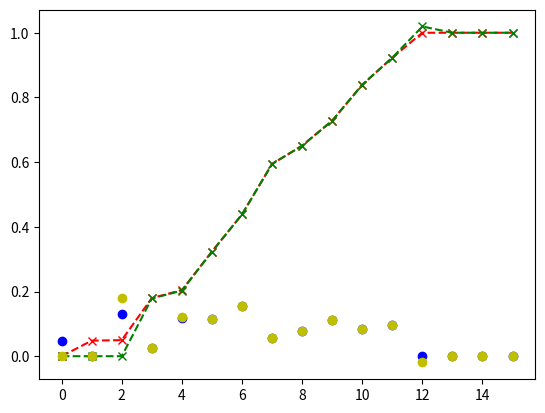

This figure's Python source:
#!/usr/bin/env python3
# -*- coding: utf-8 -*-
import matplotlib.pyplot as plt
import numpy as np


class Schedule(object):
    def __init__(self, period):
        """
        :param period: please input schedule period
        """
        self.period = period
        self.sigma = 0.05
        self.mu = 1 / period
        self.velocity = None
        self.progress = None

    def gen(self):
        self.velocity = abs(np.random.normal(self.mu, self.sigma, self.period))
        self.progress = np.insert(np.cumsum(self.velocity), 0, 0.0)
        # self.velocity = np.append(self.velocity, 0.0)
        # if progress array has already reached 1.0
        b = False
        index = 0
        for i in range(self.progress.size):
            if self.progress[i] > 1.0:
                if not b:
                    b = True
                    index = i
                self.progress[i] = 1.0
        if b:
            for i in range(index, self.velocity.size):
                self.velocity[i] = 0.0
        # if progress array not reached 1.0
        while self.progress[-1] < 1.0:
            velocity = abs(np.random.normal(self.mu, self.sigma))
            progress = self.progress[-1] + velocity
            if progress > 1.0:
                progress = 1.0
            self.velocity = np.append(self.velocity, velocity)
            self.progress = np.append(self.progress, progress)
        self.velocity = np.append(self.velocity, 0.0)


class KalmanFilter(object):
    def __init__(self, progress, velocity):
        """
        :param progress: original project progress status
        :param velocity: original project velocity status
        """
        self.len = len(progress)
        self.Z = np.zeros((2, self.len))
        self.Z[0, :] = progress
        self.Z[1, :] = velocity
        self.K = np.zeros((1, self.len))
        self.X = np.zeros((2, self.len))
        self.P = np.array([[1., 0.], [0., 1.]])
        self.F = np.array([[1., 1.], [0., 1.]])
        self.U = 0.01
        self.V = 0.01
        self.Q = np.array([[self.U, 0.], [0., self.U]])
        self.R = np.array([[self.V, 0.], [0., self.V]])
        self.E = np.eye(2)

    def filter(self):
        for i in range(2, self.len):
            self.X[:, i] = np.dot(self.F, self.X[:, i - 1])
            self.P = np.dot(np.dot(self.F, self.P), self.F.T) + self.Q
            self.K = self.P / (self.P + self.R)
            self.X[:, i] = self.X[:, i - 1] + np.dot(self.K, (self.Z[:, i] - self.X[:, i]))
            self.X[0, i] = self.X[0, i - 1] + self.X[1, i - 1]
            self.P = np.dot((self.E - self.K), self.P)


if __name__ == '__main__':
    s = Schedule(15)
    s.gen()
    kf = KalmanFilter(s.progress, s.velocity)
    kf.filter()
    print("progress:", s.progress)
    print("velocity:", s.velocity)
    plt.figure()
    plt.plot(s.progress, 'rx--')
    plt.plot(s.velocity, 'bo')
    plt.plot(kf.X[0, :], 'gx--')
    plt.plot(kf.X[1, :], 'yo')
    plt.show()
    pass
